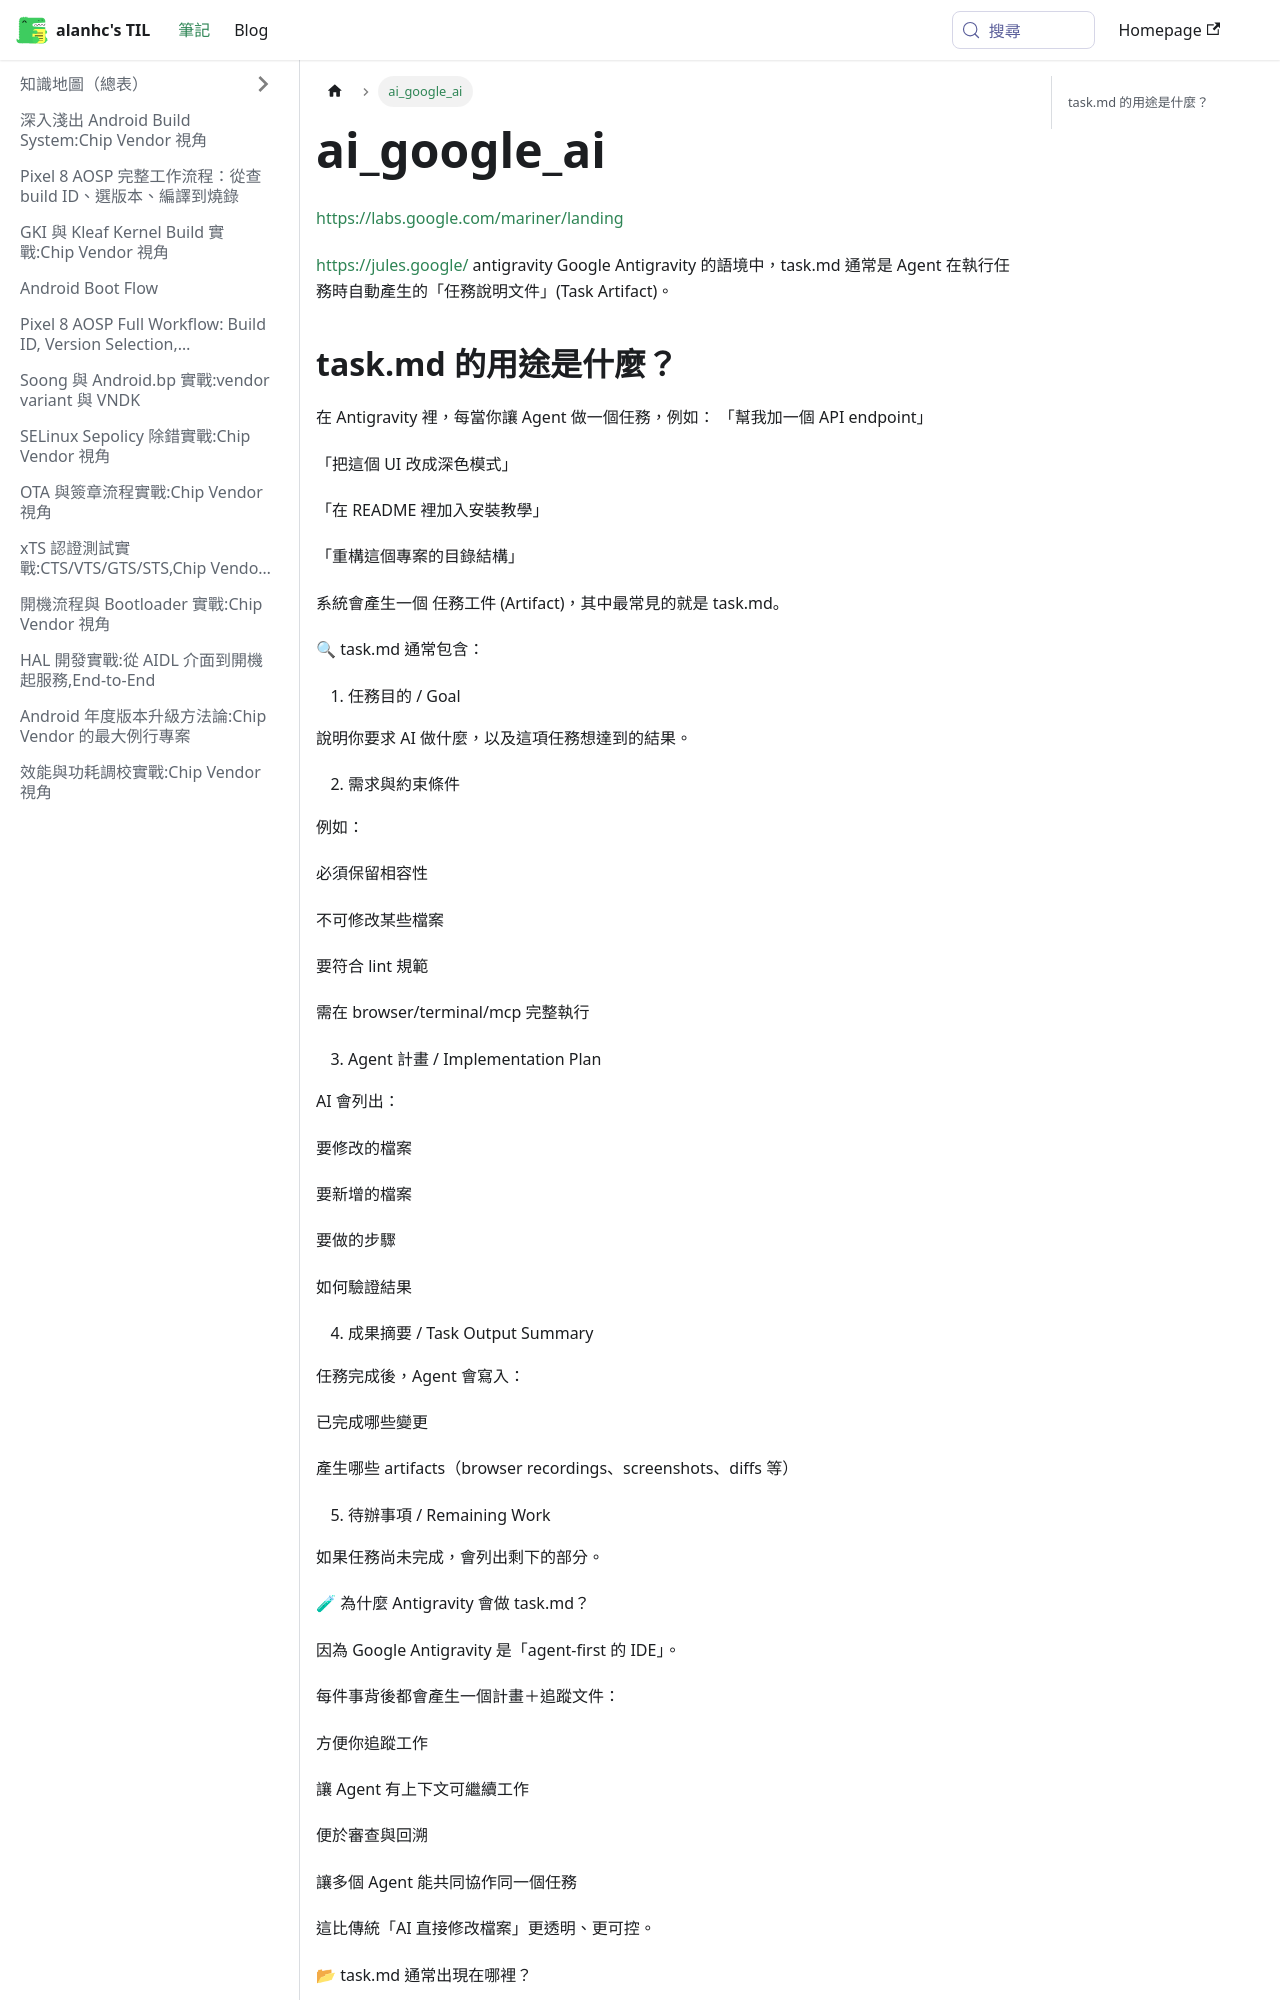

repository: alanhc/til · page: docs/ai_google_ai.html · generator: docusaurus


https://labs.google.com/mariner/landing

https://jules.google/
antigravity
Google Antigravity 的語境中，task.md 通常是 Agent 在執行任務時自動產生的「任務說明文件」(Task Artifact)。
## task.md 的用途是什麼？

在 Antigravity 裡，每當你讓 Agent 做一個任務，例如：
「幫我加一個 API endpoint」

「把這個 UI 改成深色模式」

「在 README 裡加入安裝教學」

「重構這個專案的目錄結構」

系統會產生一個 任務工件 (Artifact)，其中最常見的就是 task.md。

🔍 task.md 通常包含：
1. 任務目的 / Goal

說明你要求 AI 做什麼，以及這項任務想達到的結果。

2. 需求與約束條件

例如：

必須保留相容性

不可修改某些檔案

要符合 lint 規範

需在 browser/terminal/mcp 完整執行

3. Agent 計畫 / Implementation Plan

AI 會列出：

要修改的檔案

要新增的檔案

要做的步驟

如何驗證結果

4. 成果摘要 / Task Output Summary

任務完成後，Agent 會寫入：

已完成哪些變更

產生哪些 artifacts（browser recordings、screenshots、diffs 等）

5. 待辦事項 / Remaining Work

如果任務尚未完成，會列出剩下的部分。

🧪 為什麼 Antigravity 會做 task.md？

因為 Google Antigravity 是「agent-first 的 IDE」。

每件事背後都會產生一個計畫＋追蹤文件：

方便你追蹤工作

讓 Agent 有上下文可繼續工作

便於審查與回溯
